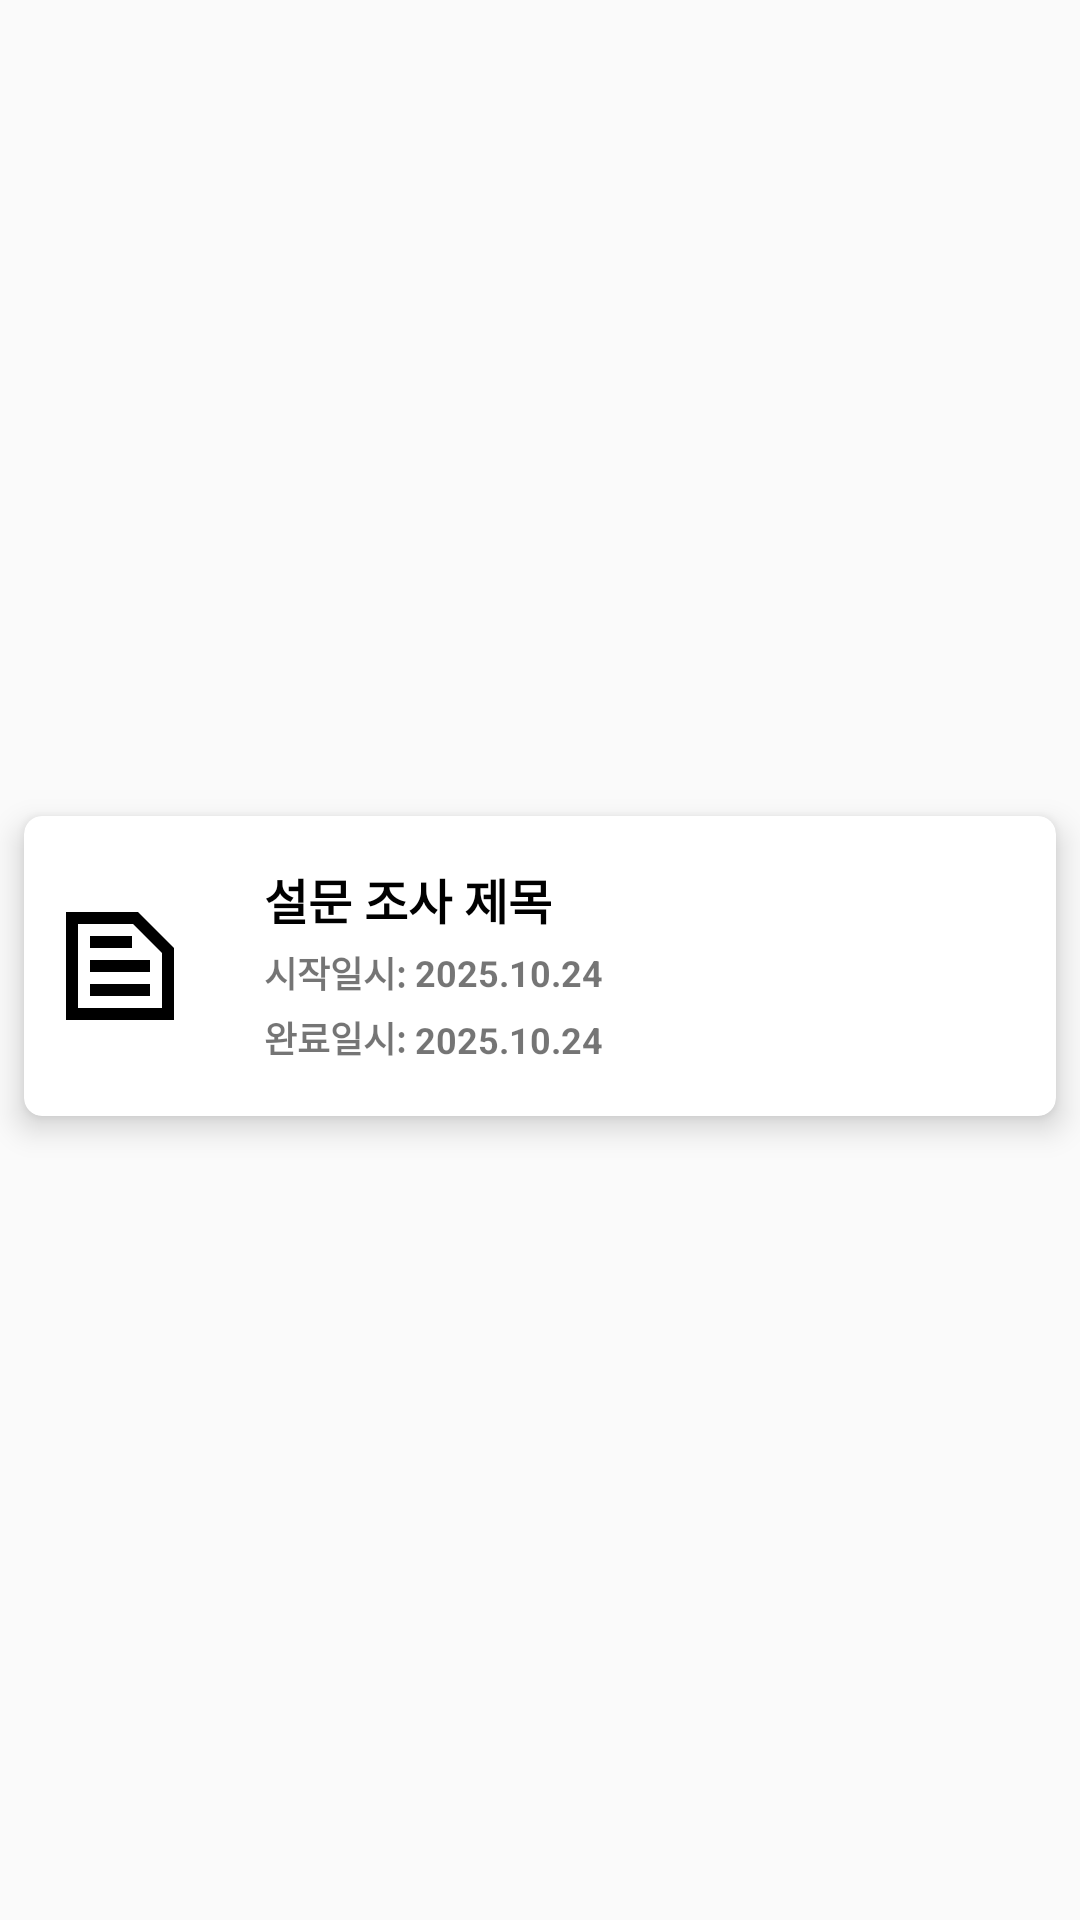

Android layout source for this screen:
<!-- AndroidManifest.xml: application theme Theme.MyTest2024 -->
<!-- res/layout/all_searchsurvey_item_list.xml -->
<?xml version="1.0" encoding="utf-8"?>
<androidx.constraintlayout.widget.ConstraintLayout xmlns:android="http://schemas.android.com/apk/res/android"
    xmlns:app="http://schemas.android.com/apk/res-auto"
    android:layout_width="match_parent"
    android:layout_height="wrap_content">


    <androidx.cardview.widget.CardView
        android:id="@+id/cardView1"
        android:layout_width="match_parent"
        android:layout_height="100dp"
        android:layout_marginLeft="8dp"
        android:layout_marginTop="4dp"
        android:layout_marginRight="8dp"
        app:cardCornerRadius="6dp"
        app:cardElevation="6dp"
        app:layout_constraintBottom_toBottomOf="parent"
        app:layout_constraintEnd_toEndOf="parent"
        app:layout_constraintStart_toStartOf="parent"
        app:layout_constraintTop_toTopOf="parent">


        <androidx.constraintlayout.widget.ConstraintLayout
            android:layout_width="match_parent"
            android:layout_height="match_parent"
            android:layout_gravity="center_vertical">


            <ImageView
                android:id="@+id/surveyImageview"
                android:layout_width="48dp"
                android:layout_height="48dp"
                android:layout_marginStart="8dp"
                android:src="@drawable/sharp_text_snippet_24"
                app:layout_constraintBottom_toBottomOf="parent"
                app:layout_constraintStart_toStartOf="parent"
                app:layout_constraintTop_toTopOf="parent" />


            <TextView
                android:layout_marginTop="16dp"
                android:id="@+id/SurveyTitleTextView"
                android:layout_width="wrap_content"
                android:layout_height="wrap_content"
                android:layout_marginStart="24dp"
                android:text="설문 조사 제목"
                android:textColor="@color/black"
                android:textSize="16dp"
                android:textStyle="bold"
                app:layout_constraintStart_toEndOf="@id/surveyImageview"
                app:layout_constraintTop_toTopOf="parent" />

            <TextView
                android:id="@+id/beginDateShow"
                android:layout_width="wrap_content"
                android:layout_height="wrap_content"
                android:layout_marginTop="4dp"
                android:text="시작일시: "
                android:textSize="12dp"
                android:textStyle="bold"
                app:layout_constraintBottom_toTopOf="@id/endDateShow"
                app:layout_constraintStart_toStartOf="@id/SurveyTitleTextView"
                app:layout_constraintTop_toBottomOf="@id/SurveyTitleTextView" />

            <TextView
                android:id="@+id/beginDateTextView"
                android:layout_width="wrap_content"
                android:layout_height="wrap_content"
                android:text="2025.10.24"
                android:textSize="12dp"
                android:textStyle="bold"
                app:layout_constraintBottom_toBottomOf="@id/beginDateShow"
                app:layout_constraintStart_toEndOf="@id/beginDateShow"
                app:layout_constraintTop_toTopOf="@id/beginDateShow" />

            <TextView
                android:id="@+id/endDateShow"
                android:layout_width="wrap_content"
                android:layout_height="wrap_content"
                android:layout_marginTop="4dp"
                android:text="완료일시: "
                android:textSize="12dp"
                android:textStyle="bold"
                app:layout_constraintEnd_toEndOf="@id/beginDateShow"
                app:layout_constraintStart_toStartOf="@id/beginDateShow"
                app:layout_constraintTop_toBottomOf="@id/beginDateShow" />

            <TextView
                android:id="@+id/endDateTextView"
                android:layout_width="wrap_content"
                android:layout_height="wrap_content"
                android:text="2025.10.24"
                android:textSize="12dp"
                android:textStyle="bold"
                app:layout_constraintBottom_toBottomOf="@id/endDateShow"
                app:layout_constraintStart_toEndOf="@id/endDateShow" />
        </androidx.constraintlayout.widget.ConstraintLayout>


    </androidx.cardview.widget.CardView>

</androidx.constraintlayout.widget.ConstraintLayout>
<!-- resources referenced by this layout -->
<resources>
  <!-- drawable sharp_text_snippet_24 (drawable) -->
  <vector xmlns:android="http://schemas.android.com/apk/res/android" android:autoMirrored="true" android:height="24dp" android:tint="@color/black" android:viewportHeight="960" android:viewportWidth="960" android:width="24dp">
        
      <path android:fillColor="@android:color/white" android:pathData="M200,760L760,760L760,393L567,200L200,200L200,760ZM120,840L120,120L600,120L840,360L840,840L120,840ZM280,680L680,680L680,600L280,600L280,680ZM280,520L680,520L680,440L280,440L280,520ZM280,360L560,360L560,280L280,280L280,360ZM200,760L200,200L200,200L200,393L200,760Z"/>
      
  </vector>
  <style name="Theme.MyTest2024" parent="Base.Theme.MyTest2024" />
  <style name="Base.Theme.MyTest2024" parent="Theme.AppCompat.DayNight.NoActionBar">
  
          
          
      </style>
  <!-- not gathered from this repository: default colours our renderer supplied (Android Studio template values) -->
  <color name="black">#FF000000</color>
</resources>
